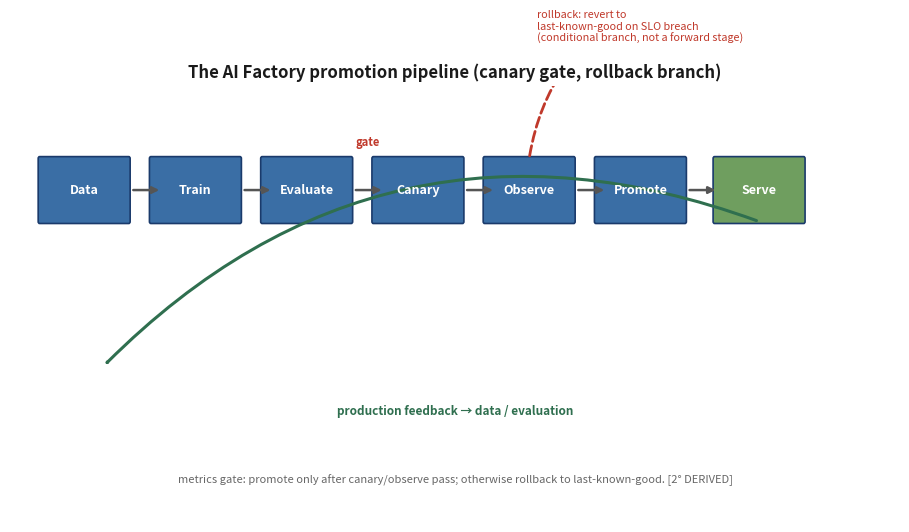

Here is the Python script that generated this plot: (Note: this script raises an exception after producing the figure.)
import matplotlib
matplotlib.use('Agg')
import matplotlib.pyplot as plt
from matplotlib.patches import FancyBboxPatch, FancyArrowPatch

# ---- fig-21-2101: AI Factory promotion pipeline with canary gate + rollback ----
# Correct semantics: the forward chain is Data->Train->Evaluate->Canary->Observe->
# Promote->Serve (NO 'Rollback' stage in the forward path).  Rollback is a
# CONDITIONAL branch: on an observe/canary SLO breach, revert to the last-known-good
# model and re-validate; the green arrow is the normal production feedback loop.
fig, ax = plt.subplots(figsize=(9.2, 5.4))
ax.set_xlim(0, 24); ax.set_ylim(0, 9); ax.axis('off')

ax.set_title('The AI Factory promotion pipeline (canary gate, rollback branch)',
             fontsize=12, fontweight='bold', ha='center', color='#1a1a1a')

stages = ['Data', 'Train', 'Evaluate', 'Canary', 'Observe', 'Promote', 'Serve']
xs = [0.8, 3.8, 6.8, 9.8, 12.8, 15.8, 19.0]
w = 2.4; h = 1.3; y = 6.2
for name, x in zip(stages, xs):
    fc = '#6f9e5f' if name == 'Serve' else '#3a6ea5'
    ax.add_patch(FancyBboxPatch((x, y), w, h, boxstyle='round,pad=0.04', fc=fc, ec='#1a3a6b', lw=1.2))
    ax.text(x+w/2, y+h/2, name, ha='center', va='center', fontsize=9, color='white', fontweight='bold')

# forward arrows
for x in xs[:-1]:
    ax.annotate('', xy=(x+w+0.9, y+h/2), xytext=(x+w+0.05, y+h/2),
                arrowprops=dict(arrowstyle='-|>', lw=1.8, color='#555'))
# canary gate label
ax.text(xs[2]+w+0.45, y+h+0.25, 'gate', fontsize=8, ha='center', color='#c0392b', fontweight='bold')

# Rollback CONDITIONAL branch: from Observe (SLO breach) back to a last-known-good.
# Draw a red dashed path from Observe up-and-back over the pipeline to 'Promote'
# (the last-known-good), labelled 'rollback on SLO breach'.
ax.add_patch(FancyArrowPatch((xs[4]+w/2, y+h), (xs[5]+w/2, y+h+3.2),
             connectionstyle='arc3,rad=-0.25', arrowstyle='-|>', lw=2.0,
             color='#c0392b', ls='--'))
ax.text(xs[4]+w/2+0.2, y+h+2.4, 'rollback: revert to\nlast-known-good on SLO breach\n(conditional branch, not a forward stage)',
        fontsize=7.8, ha='left', color='#c0392b')

# Green production feedback loop: Serve -> Data/evaluation.
ax.add_patch(FancyArrowPatch((xs[6]+w/2, y), (xs[0]+w/2+0.5, y-3.0),
             connectionstyle='arc3,rad=0.32', arrowstyle='-|>', lw=2.2, color='#2f6f4f'))
ax.text(12.0, 2.2, 'production feedback → data / evaluation',
        fontsize=8.5, ha='center', color='#2f6f4f', fontweight='bold')

ax.text(12.0, 0.8, 'metrics gate: promote only after canary/observe pass; otherwise rollback to last-known-good. [2° DERIVED]',
        fontsize=8, ha='center', color='#666')

plt.tight_layout()
plt.savefig('design/manuscript/chapter-21/figures/fig-21-2101.png', dpi=150)
plt.close()
print('wrote fig-21-2101')
